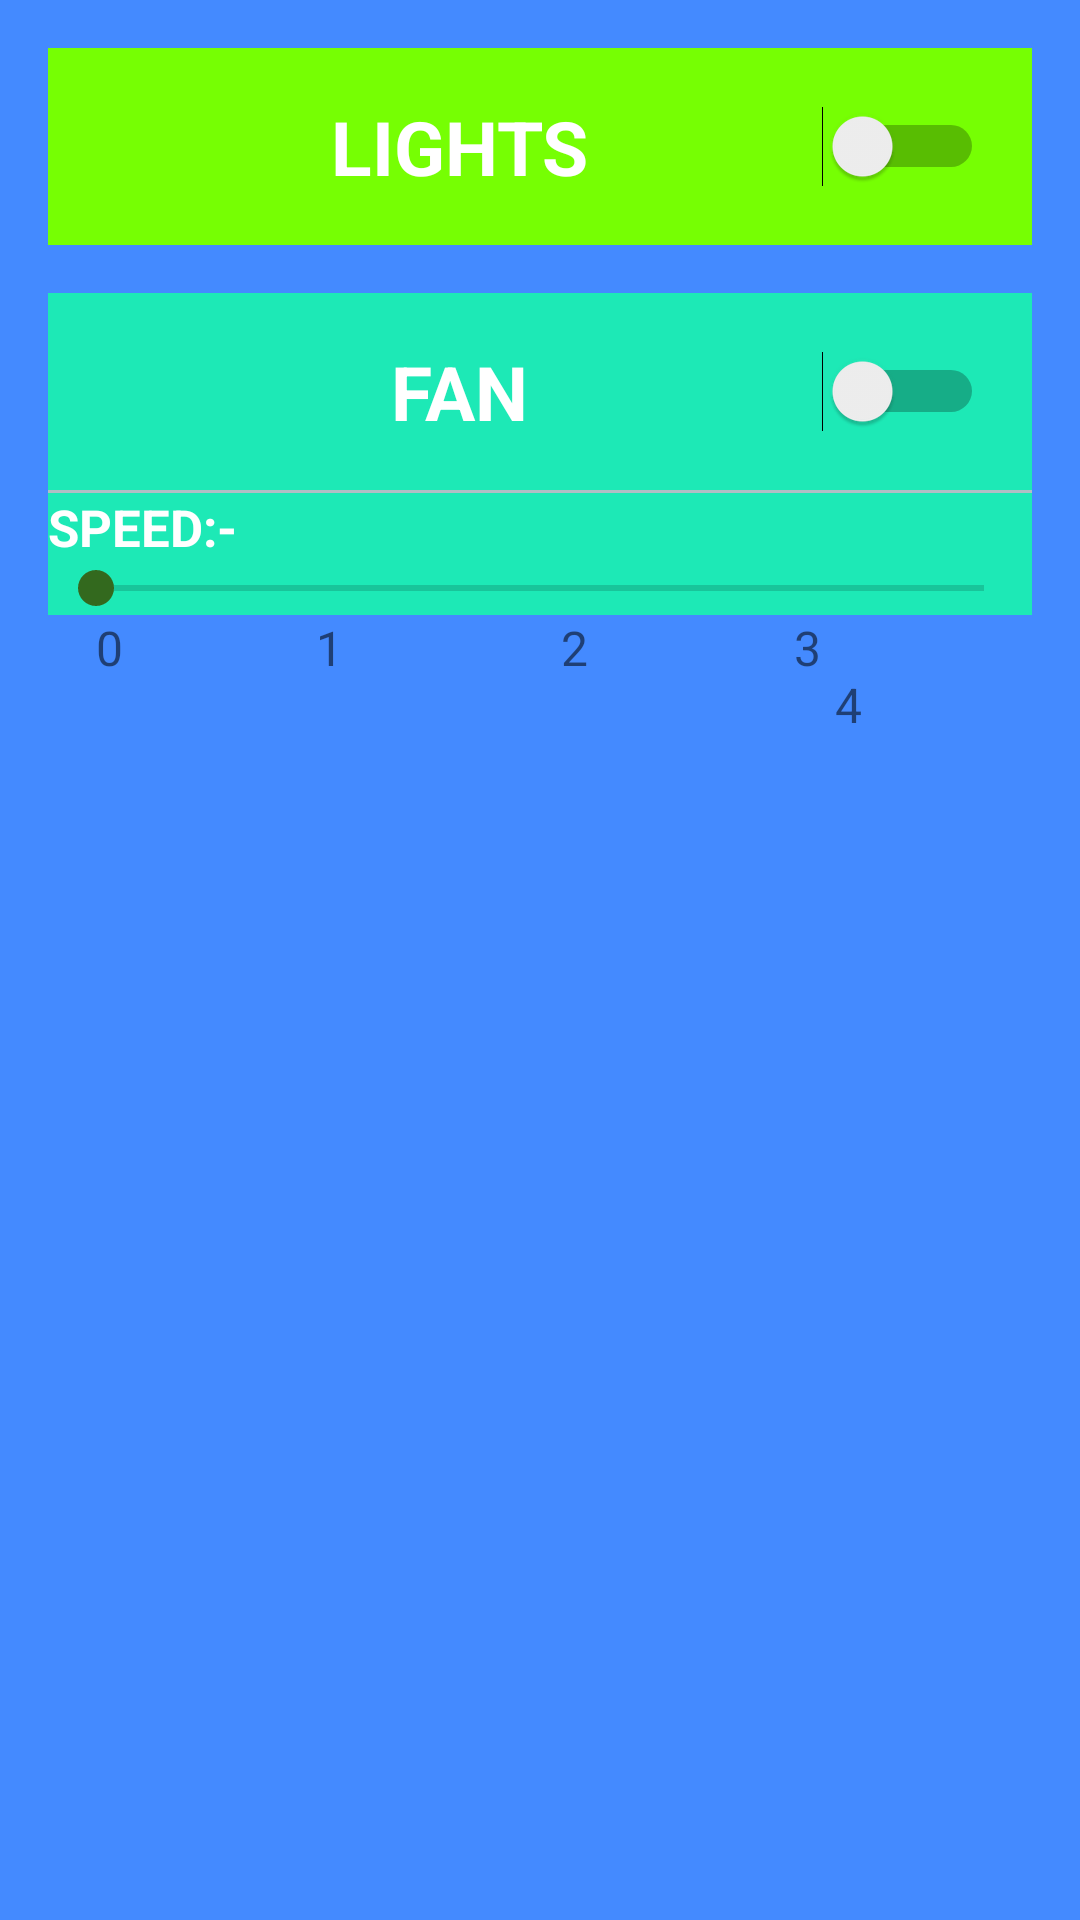

Layout XML and referenced resources for this Android screen:
<!-- AndroidManifest.xml: application theme AppTheme -->
<!-- res/layout/master_bedroom_activity.xml -->
<?xml version="1.0" encoding="utf-8"?>
<LinearLayout
    xmlns:android="http://schemas.android.com/apk/res/android"
    android:layout_width="match_parent"
    android:layout_height="match_parent"
    android:background="@color/colorMasterBedroom"
    android:orientation="vertical"
    android:padding="16dp">

    <Switch
        android:id="@+id/master_bedroom_light"
        android:layout_width="match_parent"
        android:layout_height="wrap_content"
        style="@style/CategoryStyle"
        android:text="Lights"
        android:background="#76FF03"/>

    <Switch
        android:id="@+id/master_bedroom_fan"
        android:layout_width="match_parent"
        android:layout_height="wrap_content"
        style="@style/CategoryStyle"
        android:text="Fan"
        android:layout_marginTop="16dp"
        android:background="#1DE9B6"/>

    <View
        android:layout_width="match_parent"
        android:layout_height="1dp"
        android:background="#B0BEC5"></View>

    <TextView
        android:id="@+id/speed_heading"
        android:layout_width="match_parent"
        android:layout_height="wrap_content"
        android:text="Speed:-"
        android:textAllCaps="true"
        android:textColor="#FFFFFF"
        android:background="#1DE9B6"
        android:textStyle="bold"
        android:textSize="17sp"/>

    <SeekBar
        android:id="@+id/master_bedroom_fan_speed"
        android:layout_width="match_parent"
        android:layout_height="wrap_content"
        android:min="0"
        android:max="4"
        android:progress="0"
        android:background="#1DE9B6"
        android:thumbTint="#33691E"/>

    <LinearLayout
        android:layout_width="match_parent"
        android:layout_height="wrap_content"
        android:orientation="horizontal">

        <TextView
            android:layout_width="0dp"
            android:layout_height="wrap_content"
            android:text="    0"
            android:layout_weight="1"
            android:textSize="16sp"/>

        <TextView
            android:layout_width="0dp"
            android:layout_height="wrap_content"
            android:text="      1"
            android:layout_weight="1"
            android:textSize="16sp"/>

        <TextView
            android:layout_width="0dp"
            android:layout_height="wrap_content"
            android:text="          2"
            android:layout_weight="1"
            android:textSize="16sp"/>

        <TextView
            android:layout_width="0dp"
            android:layout_height="wrap_content"
            android:text="             3"
            android:layout_weight="1"
            android:textSize="16sp"/>

        <TextView
            android:layout_width="0dp"
            android:layout_height="wrap_content"
            android:text="                 4"
            android:layout_weight="1"
            android:textSize="16sp"/>

    </LinearLayout>

</LinearLayout>
<!-- resources referenced by this layout -->
<resources>
  <color name="colorMasterBedroom">#448AFF</color>
  <style name="CategoryStyle">
          <item name="android:layout_width">match_parent</item>
          <item name="android:layout_height">@dimen/list_item_height</item>
          <item name="android:gravity">center</item>
          <item name="android:padding">16dp</item>
          <item name="android:textColor">@android:color/white</item>
          <item name="android:textStyle">bold</item>
          <item name="android:textAppearance">?android:textAppearanceMedium</item>
          <item name="android:textAllCaps">true</item>
          <item name="android:textSize">25sp</item>
      </style>
  <style name="AppTheme" parent="Theme.AppCompat.Light.DarkActionBar">
          
          <item name="colorPrimary">@color/colorPrimary</item>
          <item name="colorPrimaryDark">@color/colorPrimaryDark</item>
          <item name="colorAccent">@color/colorAccent</item>
      </style>
  <dimen name="list_item_height">88dp</dimen>
  <color name="colorPrimary">#008577</color>
  <color name="colorPrimaryDark">#00574B</color>
  <color name="colorAccent">#D81B60</color>
</resources>
